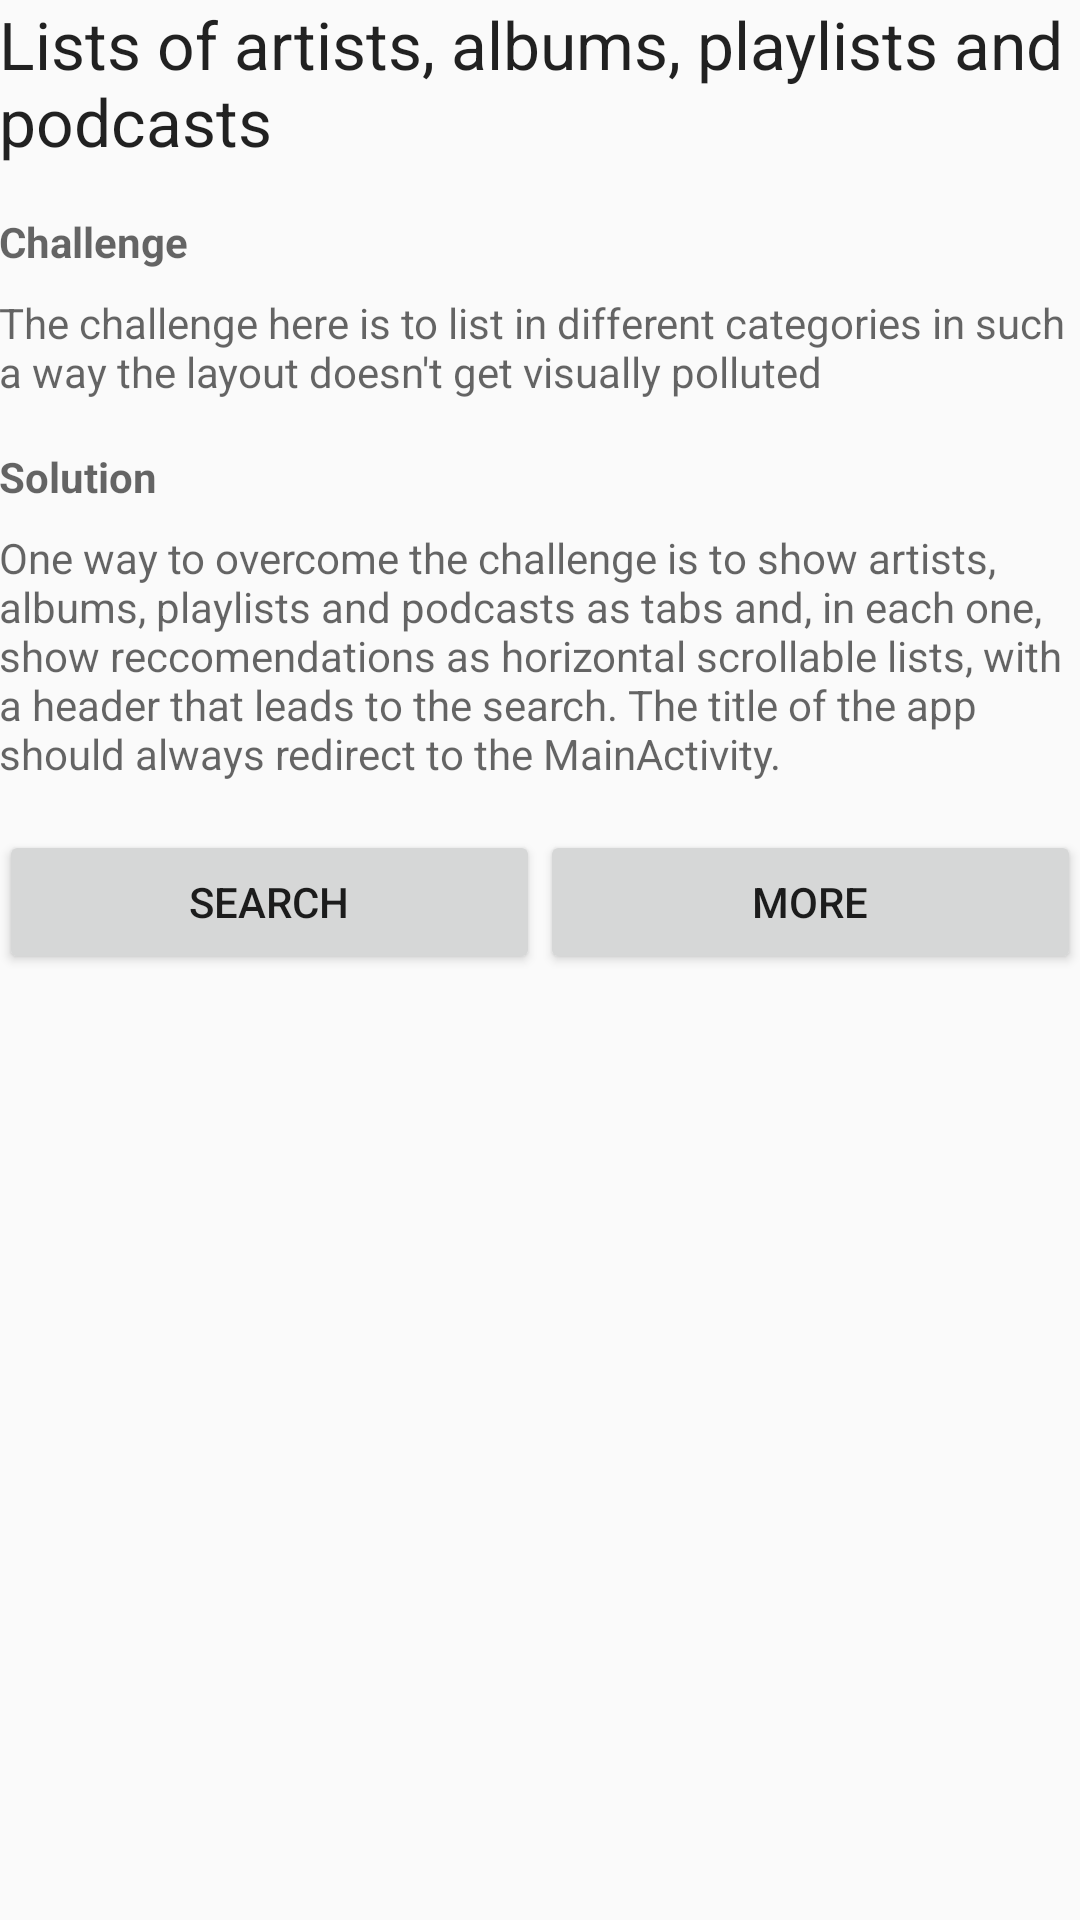

Layout XML and referenced resources for this Android screen:
<!-- AndroidManifest.xml: application theme AppTheme -->
<!-- res/layout/activity_main.xml -->
<?xml version="1.0" encoding="utf-8"?>
<LinearLayout xmlns:android="http://schemas.android.com/apk/res/android"
    xmlns:tools="http://schemas.android.com/tools"
    android:id="@+id/activity_main"
    android:layout_width="match_parent"
    android:layout_height="match_parent"
    android:paddingBottom="@dimen/activity_vertical_margin"
    android:paddingLeft="@dimen/activity_horizontal_margin"
    android:paddingRight="@dimen/activity_horizontal_margin"
    android:paddingTop="@dimen/activity_vertical_margin"
    android:orientation="vertical"
    tools:context="com.example.android.mymusic.MainActivity">

    <TextView
        style="@style/TextHeader"
        android:text="@string/header_main" />
    <TextView
        style="@style/TextLabel"
        android:text="@string/label_challenge" />
    <TextView
        style="@style/TextAnswer"
        android:text="@string/challenge_main" />
    <TextView
        style="@style/TextLabel"
        android:text="@string/label_solution" />
    <TextView
        style="@style/TextAnswer"
        android:text="@string/prognostic_main" />

    <LinearLayout
        android:orientation="horizontal"
        android:layout_width="match_parent"
        android:layout_height="wrap_content"
        android:paddingTop="16dp">
        <Button
            android:id="@+id/button_main_search"
            android:layout_width="0dp"
            android:layout_weight="1"
            android:layout_height="wrap_content"
            android:text="@string/button_search"/>
        <Button
            android:id="@+id/button_main_detail"
            android:layout_width="0dp"
            android:layout_weight="1"
            android:layout_height="wrap_content"
            android:text="@string/button_detail"/>
    </LinearLayout>
</LinearLayout>
<!-- resources referenced by this layout -->
<resources>
  <string name="button_detail">More</string>
  <string name="button_search">Search</string>
  <string name="challenge_main">The challenge here is to list in different categories in such a way the layout doesn\'t get visually polluted</string>
  <string name="header_main">Lists of artists, albums, playlists and podcasts</string>
  <string name="label_challenge">Challenge</string>
  <string name="label_solution">Solution</string>
  <string name="prognostic_main">One way to overcome the challenge is to show artists, albums, playlists and podcasts as tabs and, in each one, show reccomendations as horizontal scrollable lists, with a header that leads to the search. The title of the app should always redirect to the MainActivity.</string>
  <style name="TextAnswer" parent="@android:style/TextAppearance.Small">
          <item name="android:layout_width">wrap_content</item>
          <item name="android:layout_height">wrap_content</item>
          <item name="android:paddingTop">8dp</item>
      </style>
  <style name="TextHeader" parent="@android:style/TextAppearance.Large">
          <item name="android:layout_width">wrap_content</item>
          <item name="android:layout_height">wrap_content</item>
      </style>
  <style name="TextLabel" parent="@android:style/TextAppearance.Small">
          <item name="android:layout_width">wrap_content</item>
          <item name="android:layout_height">wrap_content</item>
          <item name="android:textStyle">bold</item>
          <item name="android:paddingTop">16dp</item>
      </style>
  <style name="AppTheme" parent="Theme.AppCompat.Light.DarkActionBar">
          
          <item name="colorPrimary">@color/colorPrimary</item>
          <item name="colorPrimaryDark">@color/colorPrimaryDark</item>
          <item name="colorAccent">@color/colorAccent</item>
      </style>
  <!-- not gathered from this repository: default colours our renderer supplied (Android Studio template values) -->
  <color name="colorPrimary">#FF6200EE</color>
  <color name="colorPrimaryDark">#FF3700B3</color>
  <color name="colorAccent">#FF03DAC5</color>
</resources>
